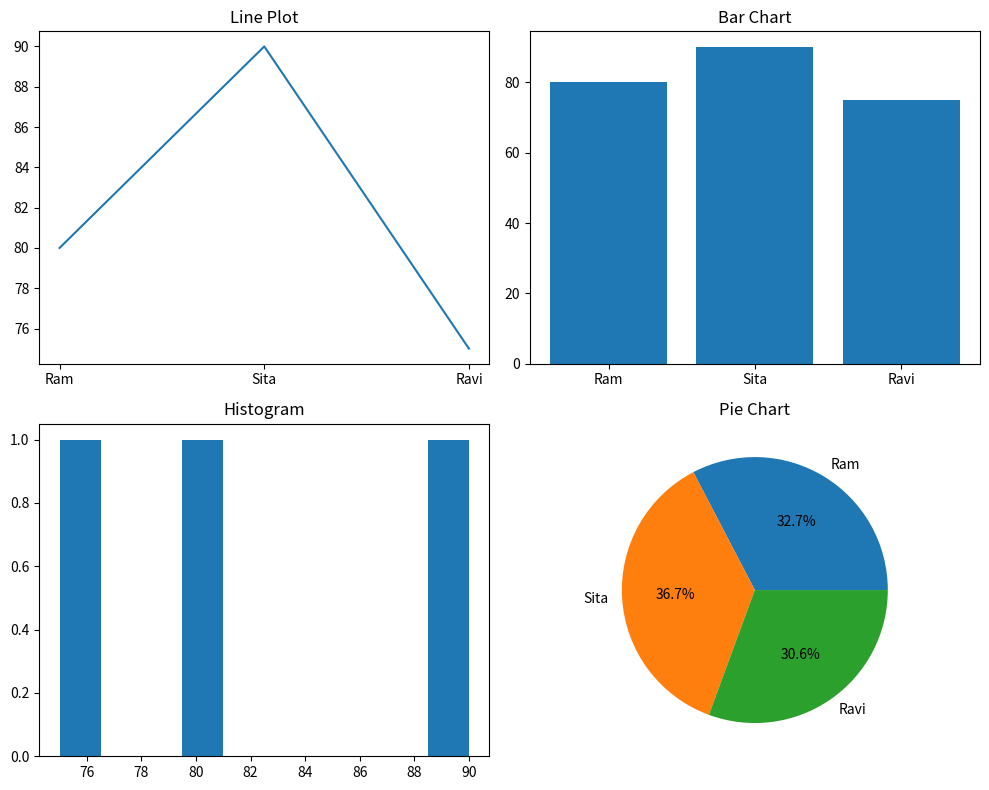

Write Python code to recreate this figure.
import matplotlib.pyplot as plt

# Data
names = ["Ram", "Sita", "Ravi"]
marks = [80, 90, 75]

# Create 2x2 layout
plt.figure(figsize=(10, 8))

# 1. Line Plot
plt.subplot(2, 2, 1)
plt.plot(names, marks)
plt.title("Line Plot")

# 2. Bar Chart
plt.subplot(2, 2, 2)
plt.bar(names, marks)
plt.title("Bar Chart")

# 3. Histogram
plt.subplot(2, 2, 3)
plt.hist(marks)
plt.title("Histogram")

# 4. Pie Chart
plt.subplot(2, 2, 4)
plt.pie(marks, labels=names, autopct='%1.1f%%')
plt.title("Pie Chart")
plt.tight_layout()
plt.show()
